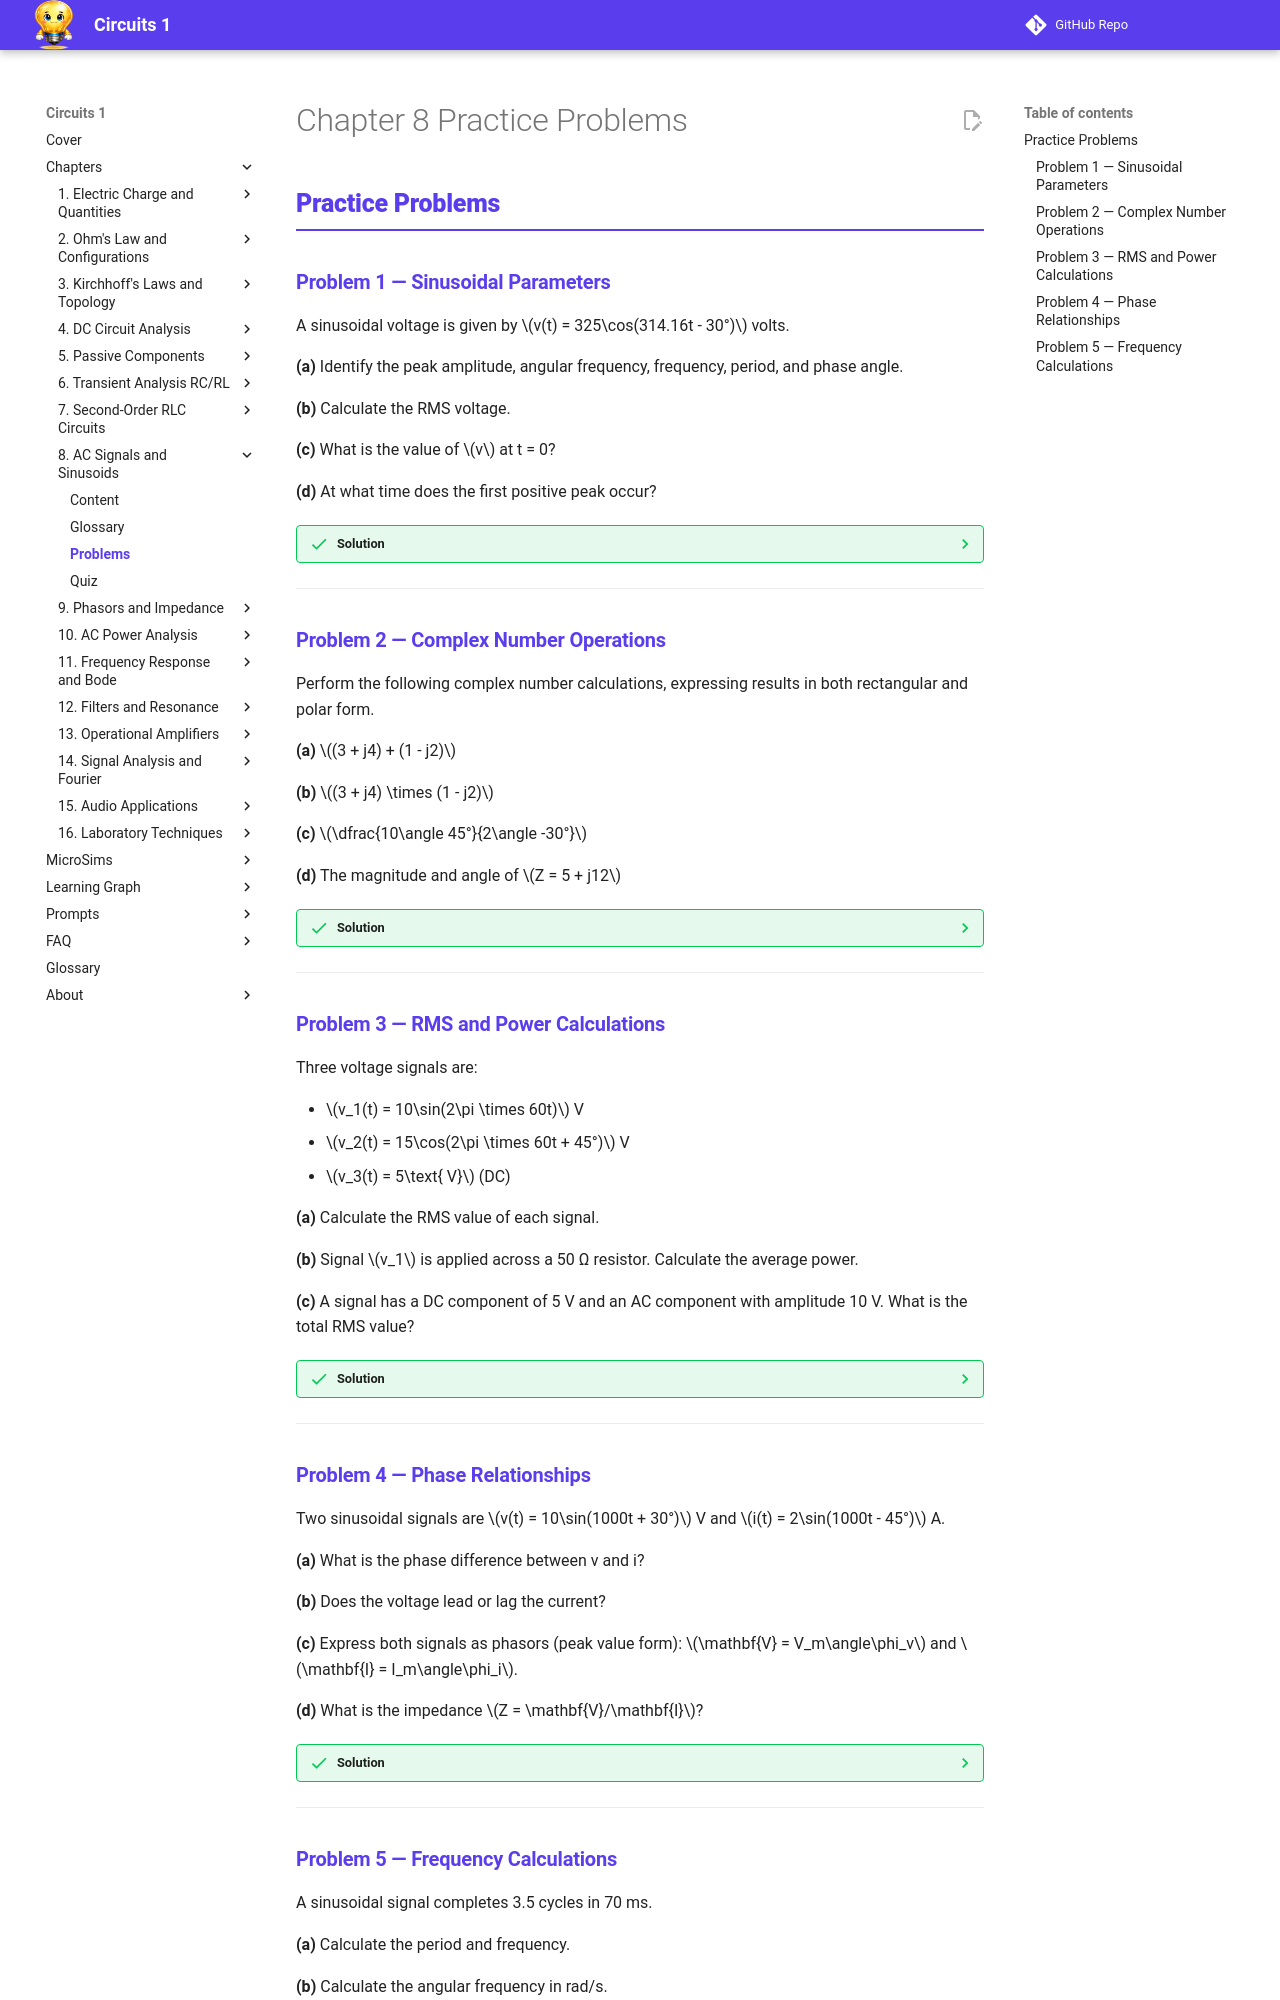

repository: dmccreary/circuits · page: chapters/08-ac-signals-sinusoidal/problems/index.html · generator: mkdocs

---
title: Chapter 8 Practice Problems — AC Signals and Sinusoidal Waveforms
description: Practice problems with solutions for Chapter 8 covering sinusoidal analysis, complex numbers, and signal characterization
---

<div class="unit1-styled" markdown>

# Chapter 8 Practice Problems

## Practice Problems

### Problem 1 — Sinusoidal Parameters

A sinusoidal voltage is given by \(v(t) = 325\cos(314.16t - 30°)\) volts.

**(a)** Identify the peak amplitude, angular frequency, frequency, period, and phase angle.

**(b)** Calculate the RMS voltage.

**(c)** What is the value of \(v\) at t = 0?

**(d)** At what time does the first positive peak occur?

??? success "Solution"
    **(a)** From the equation:

    - Peak amplitude: \(V_m = 325\text{ V}\)
    - Angular frequency: \(\omega = 314.16\text{ rad/s}\)
    - Frequency: \(f = \omega/(2\pi) = 314.16/6.283 = 50\text{ Hz}\)
    - Period: \(T = 1/f = 0.02\text{ s} = 20\text{ ms}\)
    - Phase angle: \(\phi = -30°\) (the signal lags a reference cosine by 30°)

    **(b)** RMS voltage:

    \[V_{rms} = \frac{V_m}{\sqrt{2}} = \frac{325}{\sqrt{2}} = 229.8\text{ V} \approx 230\text{ V}\]

    (This is the European grid voltage.)

    **(c)** At t = 0:

    \[v(0) = 325\cos(-30°) = 325 \times 0.866 = 281.6\text{ V}\]

    **(d)** Peak occurs when \(314.16t - 30° = 0°\), so \(t = 30°/314.16 = (30\pi/180)/314.16 = 0.524/314.16 = 1.667\text{ ms}\).

---

### Problem 2 — Complex Number Operations

Perform the following complex number calculations, expressing results in both rectangular and polar form.

**(a)** \((3 + j4) + (1 - j2)\)

**(b)** \((3 + j4) \times (1 - j2)\)

**(c)** \(\dfrac{10\angle 45°}{2\angle -30°}\)

**(d)** The magnitude and angle of \(Z = 5 + j12\)

??? success "Solution"
    **(a)** Addition (add real and imaginary parts separately):

    \[(3+j4) + (1-j2) = 4 + j2 = \sqrt{4^2+2^2}\angle\arctan(2/4) = \sqrt{20}\angle 26.6° = 4.47\angle 26.6°\]

    **(b)** Multiplication (expand):

    \[(3+j4)(1-j2) = 3 - 6j + 4j - 8j^2 = 3 - 2j + 8 = 11 - 2j\]
    Polar: \(\sqrt{121+4}\angle\arctan(-2/11) = 11.18\angle -10.3°\)

    **(c)** Division in polar form (divide magnitudes, subtract angles):

    \[\frac{10\angle 45°}{2\angle -30°} = 5\angle(45° - (-30°)) = 5\angle 75°\]
    Rectangular: \(5\cos 75° + j5\sin 75° = 1.294 + j4.830\)

    **(d)** Magnitude and angle:

    \[|Z| = \sqrt{5^2 + 12^2} = \sqrt{25+144} = \sqrt{169} = 13\]
    \[\angle Z = \arctan(12/5) = \arctan(2.4) = 67.4°\]

---

### Problem 3 — RMS and Power Calculations

Three voltage signals are:

- \(v_1(t) = 10\sin(2\pi \times 60t)\) V
- \(v_2(t) = 15\cos(2\pi \times 60t + 45°)\) V  
- \(v_3(t) = 5\text{ V}\) (DC)

**(a)** Calculate the RMS value of each signal.

**(b)** Signal \(v_1\) is applied across a 50 Ω resistor. Calculate the average power.

**(c)** A signal has a DC component of 5 V and an AC component with amplitude 10 V. What is the total RMS value?

??? success "Solution"
    **(a)** RMS values:

    - \(V_{1,rms} = 10/\sqrt{2} = 7.07\text{ V}\)
    - \(V_{2,rms} = 15/\sqrt{2} = 10.61\text{ V}\)
    - \(V_{3,rms} = 5\text{ V}\) (DC RMS equals the DC value)

    **(b)** Average power from \(v_1\):

    \[P = \frac{V_{1,rms}^2}{R} = \frac{(7.07)^2}{50} = \frac{50}{50} = 1\text{ W}\]

    **(c)** For a signal with both DC and AC components, the total RMS is:

    \[V_{rms,total} = \sqrt{V_{DC}^2 + V_{AC,rms}^2} = \sqrt{5^2 + (10/\sqrt{2})^2} = \sqrt{25 + 50} = \sqrt{75} = 8.66\text{ V}\]

---

### Problem 4 — Phase Relationships

Two sinusoidal signals are \(v(t) = 10\sin(1000t + 30°)\) V and \(i(t) = 2\sin(1000t - 45°)\) A.

**(a)** What is the phase difference between v and i?

**(b)** Does the voltage lead or lag the current?

**(c)** Express both signals as phasors (peak value form): \(\mathbf{V} = V_m\angle\phi_v\) and \(\mathbf{I} = I_m\angle\phi_i\).

**(d)** What is the impedance \(Z = \mathbf{V}/\mathbf{I}\)?

??? success "Solution"
    **(a)** Phase difference:

    \[\Delta\phi = \phi_v - \phi_i = 30° - (-45°) = 75°\]

    **(b)** Since \(\phi_v > \phi_i\), the voltage **leads** the current by 75°.

    **(c)** Phasor representations:

    \[\mathbf{V} = 10\angle 30°\text{ V}, \qquad \mathbf{I} = 2\angle -45°\text{ A}\]

    **(d)** Impedance:

    \[Z = \frac{\mathbf{V}}{\mathbf{I}} = \frac{10\angle 30°}{2\angle -45°} = 5\angle 75°\ \Omega = 1.294 + j4.83\ \Omega\]

    The positive imaginary part indicates the circuit is inductive.

---
